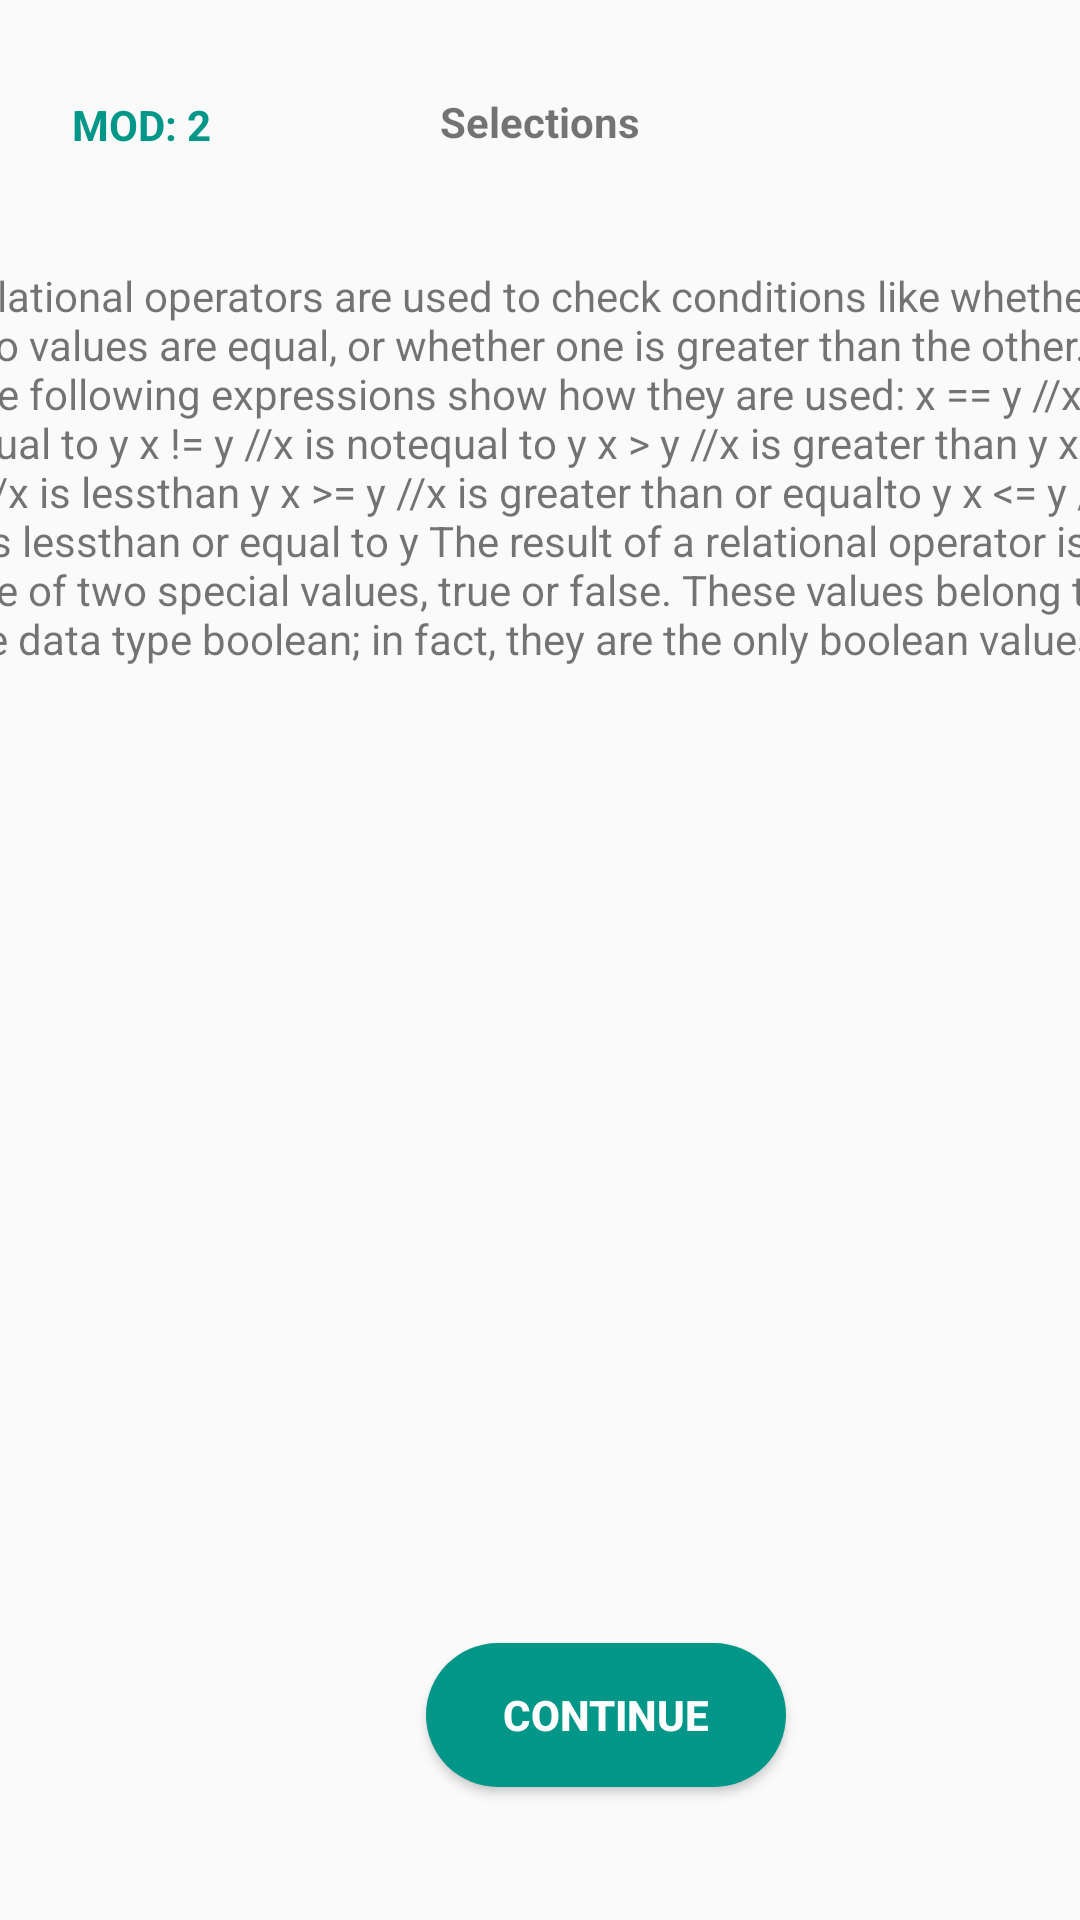

This screen was rendered from an Android layout file. Write that file and the resources it references.
<!-- AndroidManifest.xml: application theme AppTheme -->
<!-- res/layout/activity_selections.xml -->
<?xml version="1.0" encoding="utf-8"?>
<android.support.constraint.ConstraintLayout xmlns:android="http://schemas.android.com/apk/res/android"
    xmlns:app="http://schemas.android.com/apk/res-auto"
    xmlns:tools="http://schemas.android.com/tools"
    android:layout_width="match_parent"
    android:layout_height="match_parent">

    <TextView
        android:id="@+id/selectionView"
        android:layout_width="188dp"
        android:layout_height="48dp"
        android:layout_marginStart="8dp"
        android:layout_marginLeft="8dp"
        android:layout_marginTop="8dp"
        android:layout_marginEnd="8dp"
        android:layout_marginRight="8dp"
        android:layout_marginBottom="8dp"
        android:gravity="center"
        android:text="Selections"
        android:textStyle="bold"
        app:layout_constraintBottom_toTopOf="@+id/scrollView5"
        app:layout_constraintEnd_toEndOf="parent"
        app:layout_constraintStart_toStartOf="parent"
        app:layout_constraintTop_toTopOf="parent" />

    <ImageButton
        android:id="@+id/backbtn"
        android:layout_width="wrap_content"
        android:layout_height="wrap_content"
        android:layout_marginEnd="387dp"
        android:layout_marginRight="387dp"
        android:layout_marginBottom="8dp"
        android:background="?attr/selectableItemBackgroundBorderless"
        android:src="?attr/homeAsUpIndicator"
        app:layout_constraintBottom_toTopOf="@+id/IntroModuleID"
        app:layout_constraintEnd_toEndOf="parent"
        app:layout_constraintStart_toStartOf="parent"
        app:layout_constraintTop_toTopOf="parent" />

    <Button
        android:id="@+id/ContinueSelections"
        android:layout_width="120dp"
        android:layout_height="wrap_content"
        android:layout_marginStart="147dp"
        android:layout_marginLeft="147dp"
        android:layout_marginTop="20dp"
        android:layout_marginEnd="176dp"
        android:layout_marginRight="176dp"
        android:layout_marginBottom="36dp"
        android:background="@drawable/rounded_button"
        android:text="Continue"
        android:textColor="#fff"
        android:textStyle="bold"
        app:layout_constraintBottom_toBottomOf="parent"
        app:layout_constraintEnd_toEndOf="parent"
        app:layout_constraintHorizontal_bias="0.062"
        app:layout_constraintStart_toStartOf="parent"
        app:layout_constraintTop_toBottomOf="@+id/scrollView5" />


    <TextView
        android:id="@+id/selectionsModuleID"
        android:layout_width="wrap_content"
        android:layout_height="20dp"
        android:layout_marginStart="24dp"
        android:layout_marginLeft="24dp"
        android:layout_marginTop="32dp"
        android:layout_marginEnd="50dp"
        android:layout_marginRight="50dp"
        android:text="MOD: 2"
        android:textColor="@color/bTColor"
        android:textStyle="bold"
        app:layout_constraintEnd_toStartOf="@+id/SingleDimArray"
        app:layout_constraintStart_toStartOf="parent"
        app:layout_constraintTop_toTopOf="parent" />

    <ScrollView
        android:id="@+id/scrollView5"
        android:layout_width="395dp"
        android:layout_height="422dp"
        android:layout_marginStart="8dp"
        android:layout_marginLeft="8dp"
        android:layout_marginTop="8dp"
        android:layout_marginEnd="8dp"
        android:layout_marginRight="8dp"
        android:layout_marginBottom="8dp"
        app:layout_constraintBottom_toTopOf="@+id/ContinueSelections"
        app:layout_constraintEnd_toEndOf="parent"
        app:layout_constraintStart_toStartOf="parent"
        app:layout_constraintTop_toBottomOf="@+id/selectionView">

        <LinearLayout
            android:layout_width="match_parent"
            android:layout_height="wrap_content"
            android:orientation="vertical" >

            <TextView
                android:id="@+id/textView2"
                android:layout_width="match_parent"
                android:layout_height="match_parent"
                android:text="@string/mod_2_tuto_1"
                tools:layout_editor_absoluteX="206dp"
                tools:layout_editor_absoluteY="114dp" />
        </LinearLayout>
    </ScrollView>


</android.support.constraint.ConstraintLayout>
<!-- resources referenced by this layout -->
<resources>
  <color name="bTColor">#009688</color>
  <!-- drawable rounded_button (drawable) -->
  <?xml version="1.0" encoding="utf-8"?>
  <shape xmlns:android="http://schemas.android.com/apk/res/android">
      android:shape="rectangle">
      <solid android:color="@color/bTColor"/>
      <corners android:radius="150dp"/>
  </shape>
  <string name="mod_2_tuto_1">Relational operators are used to check conditions like whether two values are equal, or whether one is greater than the other.
  The following expressions show how they are used:
  x == y //x is equal to y
  x != y //x is notequal to y
  x &gt; y //x is greater than y
  x &lt; y //x is lessthan y
  x &gt;= y //x is greater than or equalto y
  x &lt;= y //x is lessthan or equal to y
          The result of a relational operator is one of two special values, true or false. These values belong to the data type boolean; in fact, they are the only boolean values.</string>
  <style name="AppTheme" parent="Theme.AppCompat.DayNight.DarkActionBar">
          
          <item name="colorPrimary">@color/colorPrimary</item>
          <item name="colorPrimaryDark">@color/colorPrimaryDark</item>
          <item name="colorAccent">@color/colorAccent</item>
          <item name="editTextColor">@color/colorPrimary</item>
      </style>
  <color name="colorPrimary">#008577</color>
  <color name="colorPrimaryDark">#00574B</color>
  <color name="colorAccent">#D81B60</color>
</resources>
